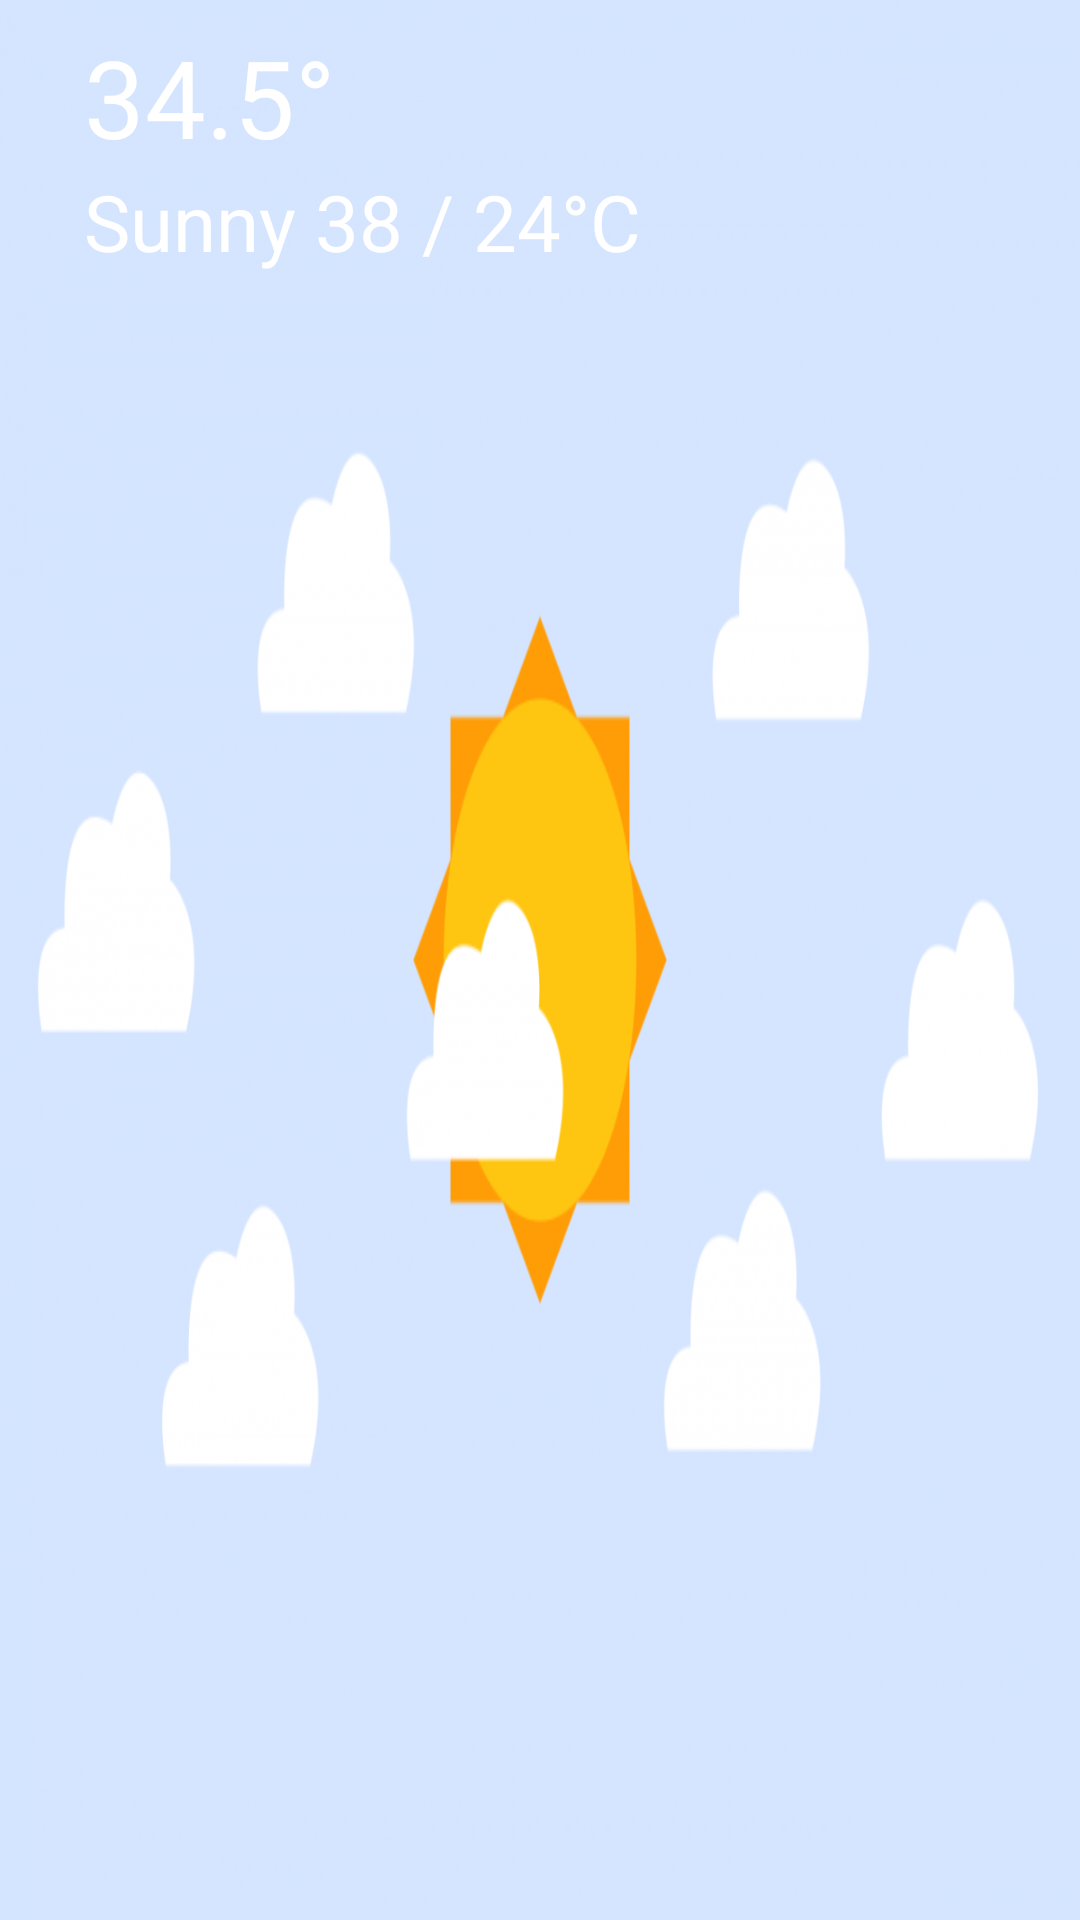

This screen was rendered from an Android layout file. Write that file and the resources it references.
<!-- AndroidManifest.xml: application theme AppTheme -->
<!-- res/layout/activity_weather_details.xml -->
<?xml version="1.0" encoding="utf-8"?>
<LinearLayout xmlns:android="http://schemas.android.com/apk/res/android"
    xmlns:app="http://schemas.android.com/apk/res-auto"
    xmlns:tools="http://schemas.android.com/tools"
    android:layout_width="match_parent"
    android:layout_height="match_parent"
    android:background="@drawable/weather"
    android:orientation="vertical"
    tools:context=".WeatherDetails">

    <TextView
        android:id="@+id/temp1"
        android:layout_width="match_parent"
        android:layout_height="wrap_content"
        android:layout_marginStart="8dp"
        android:layout_marginTop="8dp"
        android:layout_marginEnd="8dp"
        android:fontFamily="sans-serif-thin"
        android:paddingLeft="20dp"
        android:paddingRight="20dp"
        android:text="@string/tempVal"
        android:textAlignment="textStart"
        android:textColor="@android:color/white"
        android:textSize="36sp"
        android:textStyle="bold" />

    <TextView
        android:id="@+id/minmax"
        android:layout_width="match_parent"
        android:layout_height="wrap_content"
        android:layout_marginStart="8dp"
        android:layout_marginEnd="8dp"
        android:paddingLeft="20dp"
        android:paddingRight="20dp"
        android:text="@string/minmax"
        android:textColor="@android:color/white"
        android:textSize="26sp"
        android:textStyle="normal" />
</LinearLayout>
<!-- resources referenced by this layout -->
<resources>
  <!-- drawable weather: webp bitmap (drawable, 64546 bytes) -->
  <string name="minmax">Sunny 38 / 24°C</string>
  <string name="tempVal">34.5°</string>
  <style name="AppTheme" parent="Theme.AppCompat.Light.DarkActionBar">
          
          <item name="colorPrimary">@color/colorPrimary</item>
          <item name="colorPrimaryDark">@color/colorPrimaryDark</item>
          <item name="colorAccent">@color/colorAccent</item>
          <item name="android:windowBackground">@color/colorbkg</item>
          <item name="windowActionBar">true</item>
      </style>
  <color name="colorPrimary">#008577</color>
  <color name="colorPrimaryDark">#00574B</color>
  <color name="colorAccent">#51D4F0</color>
  <color name="colorbkg">#FF51D4F0</color>
</resources>
